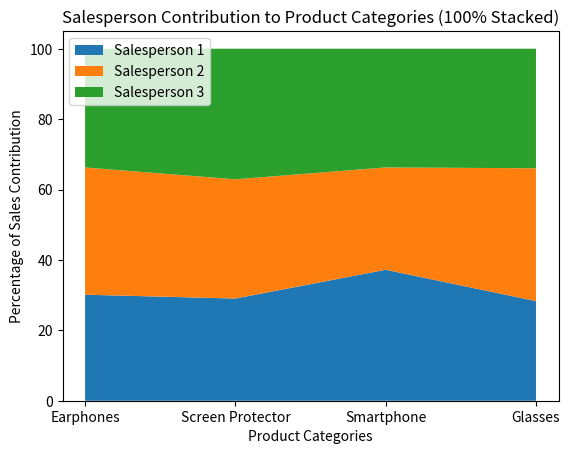

The matplotlib source for this figure:
import numpy as np
import matplotlib.pyplot as plt

# Sample sales data
sales_data = np.array([
    [2500, 1800, 3200, 1500],  # Salesperson 1
    [3000, 2100, 2500, 2000],  # Salesperson 2
    [2800, 2300, 2900, 1800],  # Salesperson 3
])

# Calculate total sales for each product category
product_totals = np.sum(sales_data, axis=0)

# Calculate percentages of each salesperson's contribution to product category sales
percentages = sales_data / product_totals[np.newaxis, :] * 100

# Create a 100% stacked plot
fig, ax = plt.subplots()
product_categories = ["Earphones", "Screen Protector", "Smartphone", "Glasses"] 

# Stack bars for each salesperson, assigning meaningful labels
ax.stackplot(product_categories, percentages, labels=["Salesperson 1", "Salesperson 2", "Salesperson 3"])

# Add a legend and informative labels
ax.legend(loc='upper left')
ax.set_xlabel("Product Categories")
ax.set_ylabel("Percentage of Sales Contribution")
ax.set_title("Salesperson Contribution to Product Categories (100% Stacked)")

# Display the plot
plt.show()
